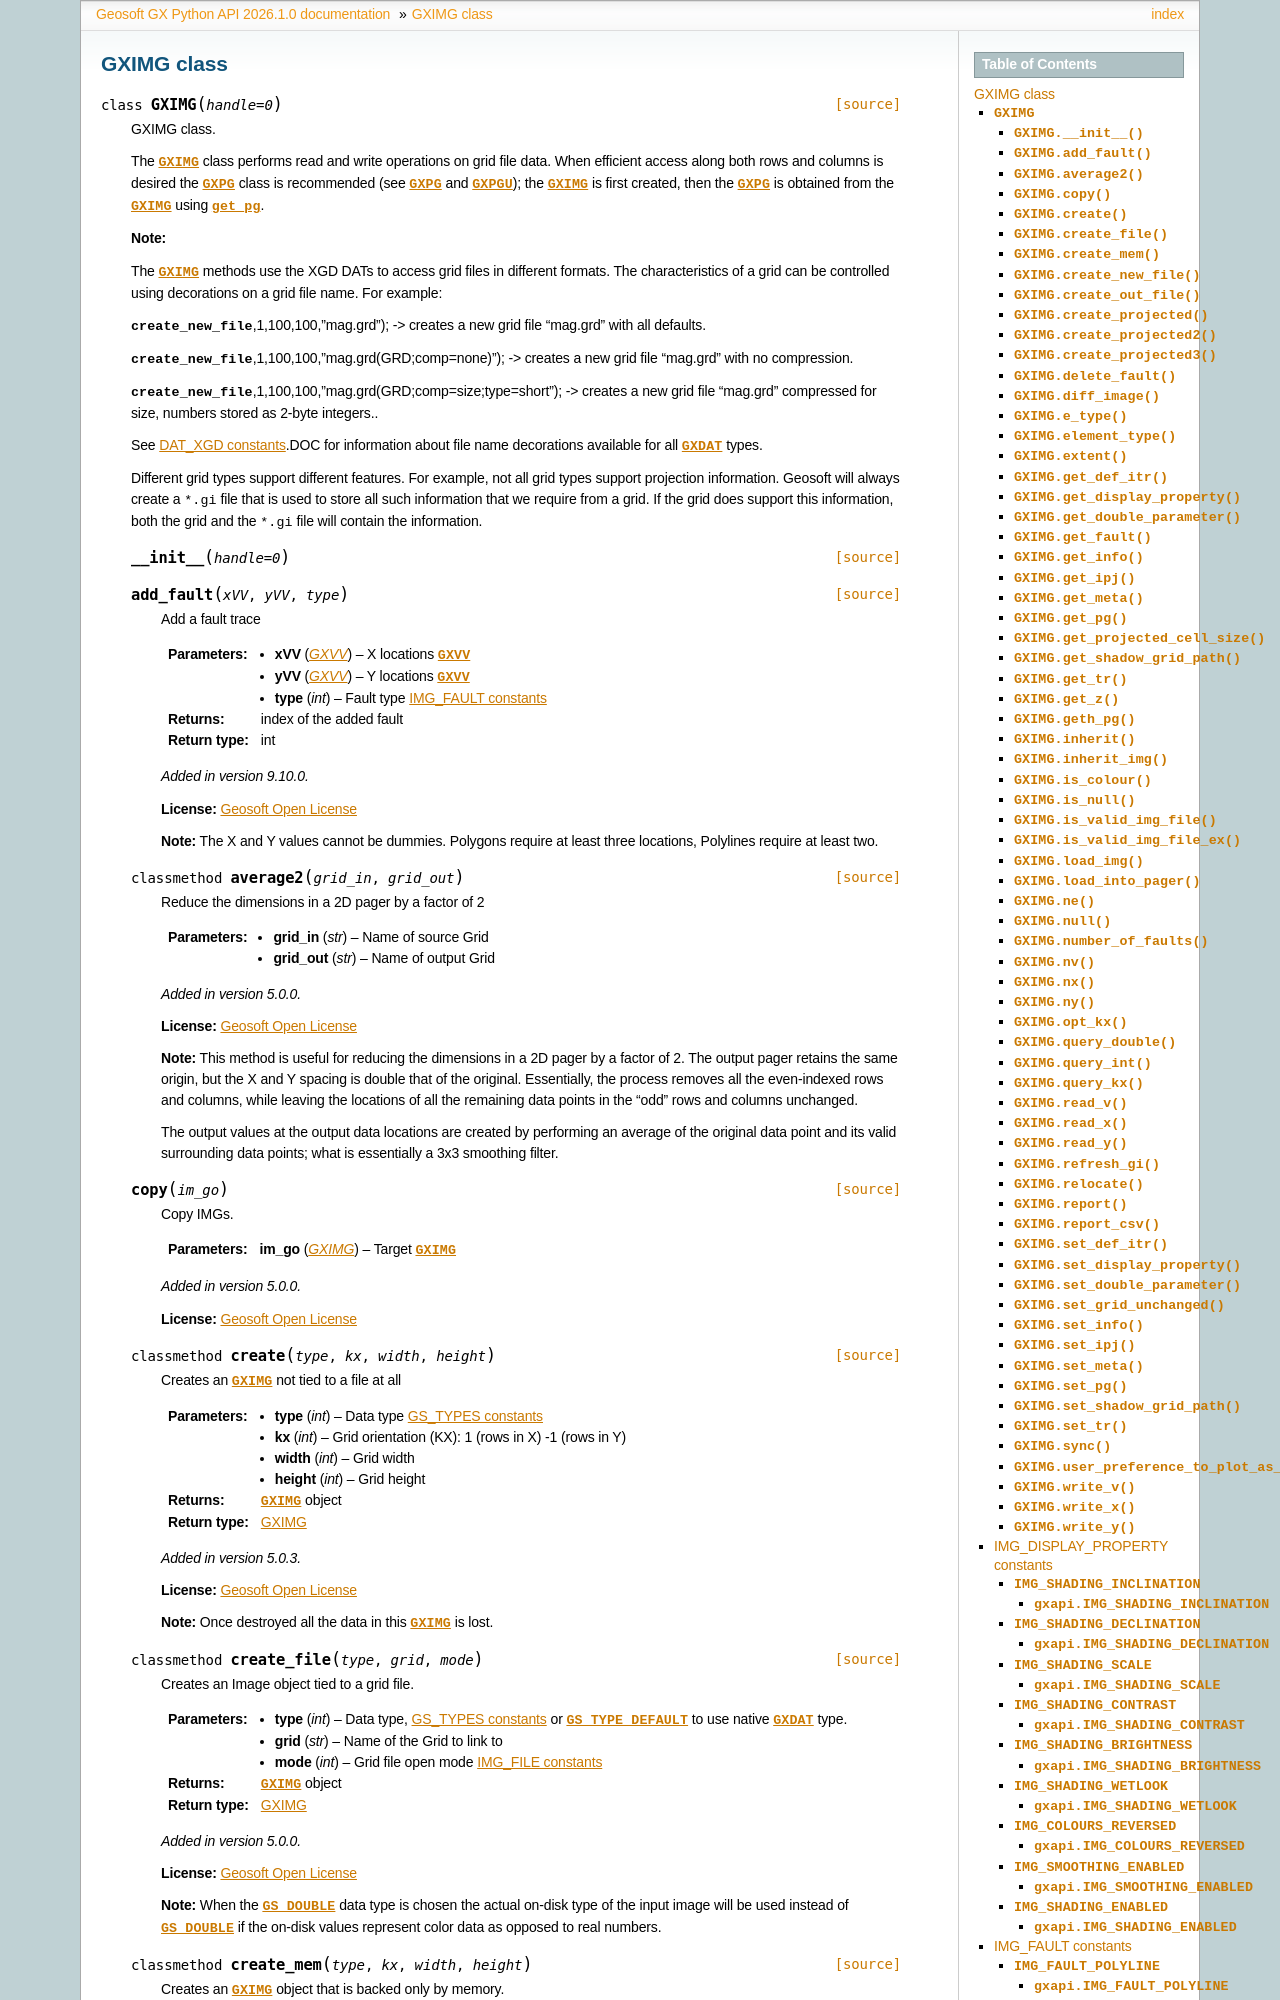

repository: GeosoftInc/gxpy · page: python/GXIMG.html · generator: sphinx


.. _GXIMG:

 
GXIMG class
==================================

.. autoclass:: geosoft.gxapi.GXIMG
   :members:


.. _IMG_DISPLAY_PROPERTY:

IMG_DISPLAY_PROPERTY constants
-----------------------------------------------------------------------

Image display property
